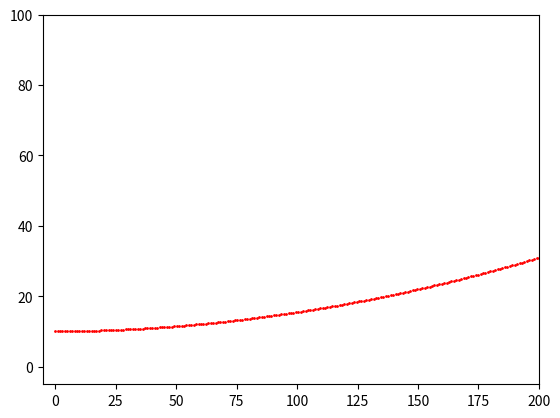

This figure's Python source:
import numpy as np
from numpy.linalg import solve
import matplotlib.pyplot as plt
from math import *

Safe_distance = 0.5


class Point:
    def __init__(
        self,
        x: float,
        y: float,
        dy: float,
        ddy: float,
        kappa: float,
        dkappa: float,
        s: float,
        angle: float,
    ):
        self.x = x
        self.y = y
        self.dy = dy
        self.ddy = ddy
        self.kappa = kappa
        self.dkappa = dkappa
        self.s = s
        self.angle = angle


class reference_line:
    def __init__(self, a0: float, a1: float, a2: float):
        self.a0 = a0
        self.a1 = a1
        self.a2 = a2
        self.points = []

    def get_point(self, dist: float):
        '''
        根据给定距离[X - direction]，返回参考线点。
            Args:
                dist (float): X - direction distance.
            Returns:
                x, y, dy, ddy, kappa, dkappa, angle
        '''
        x = dist
        y = self.a0 + self.a1 * dist + self.a2 * dist**2
        dy = self.a1 + 2 * self.a2 * dist
        ddy = 2 * self.a2
        kappa = dy / (1 + dy**2) ** (3 / 2)
        dkappa = (ddy * dy - dy**3) / (1 + dy**2) ** (5 / 2)
        angle = atan(dy)
        return x, y, dy, ddy, kappa, dkappa, angle

    def get_ref_points(self, pre_view_d: float):
        """
        根据预瞄的距离，生成参考线。

            Args:
                preview_d (float): Global 坐标下, X方向上的预瞄的距离。

            Returns:
                points (list) : 离散后的参考线点集合。
        """
        points = []
        x_scat = np.linspace(0, pre_view_d, 200)
        for i in range(len(x_scat)):
            if i == 0:
                x, y, dy, ddy, kappa, dkappa, angle = self.get_point(x_scat[i])
                points.append(Point(x, y, dy, ddy, kappa, dkappa, 0.0, angle))
            else:
                x, y, dy, ddy, kappa, dkappa, angle = self.get_point(x_scat[i])
                dx = x - points[-1].x
                dy = y - points[-1].y
                s = points[-1].s + np.sqrt(dx**2 + dy**2)
                points.append(Point(x, y, dy, ddy, kappa, dkappa, s, angle))
        self.points = points
        return points

    def get_nearest_point(self, x : float, y :float):
        '''
        calculate the nearest point
            Args:
                x (float): x
                y (float): y
            Returns:
                nearest_point (Point)
        '''
        min_dist = np.inf
        nearest_point = Point(0, 0, 0, 0, 0, 0, 0, 0)
        for point in self.points:
            dist = np.sqrt((point.x - x) ** 2 + (point.y - y) ** 2)
            if dist < min_dist:
                min_dist = dist
                nearest_point = point
        return nearest_point

    def get_point_from_S(self, nearest_point: Point, ds: float):
        """
        根据s值，返回参考线点。

            Args:
                nearest_point (Point): 最近点
                ds (float): s值

            Returns:
                x, y, dy, ddy, kappa, dkappa, angle
        """
        s = nearest_point.s + ds
        for i in range(len(self.points)):
            if self.points[i].s > s:
                rho_s = self.points[i].s - s
                x = self.points[i].x + rho_s * (self.points[i].x - self.points[i - 1].x)
                y = self.points[i].y + rho_s * (self.points[i].y - self.points[i - 1].y)
                dy = self.points[i].dy + rho_s * (
                    self.points[i].dy - self.points[i - 1].dy
                )
                ddy = self.points[i].ddy + rho_s * (
                    self.points[i].ddy - self.points[i - 1].ddy
                )
                kappa = self.points[i].kappa + rho_s * (
                    self.points[i].kappa - self.points[i - 1].kappa
                )
                dkappa = self.points[i].dkappa + rho_s * (
                    self.points[i].dkappa - self.points[i - 1].dkappa
                )
                angle = self.points[i].angle + rho_s * (
                    self.points[i].angle - self.points[i - 1].angle
                )
                return Point(x, y, dy, ddy, kappa, dkappa, s, angle)

# do some test
if __name__ == "__main__":

    preview_dt = 20.0  # s
    velocity = 10.0

    preview_dist = velocity * preview_dt
    ref_line = reference_line(10.0, 0.005, 0.0005)
    plan_traj = ref_line.get_ref_points(preview_dist)
    X = [p.x for p in plan_traj]
    Y = [p.y for p in plan_traj]
    plt.xlim(-5, 200)
    plt.ylim(-5, 100)
    plt.scatter(X, Y, s=1, c="r")
    plt.show()
